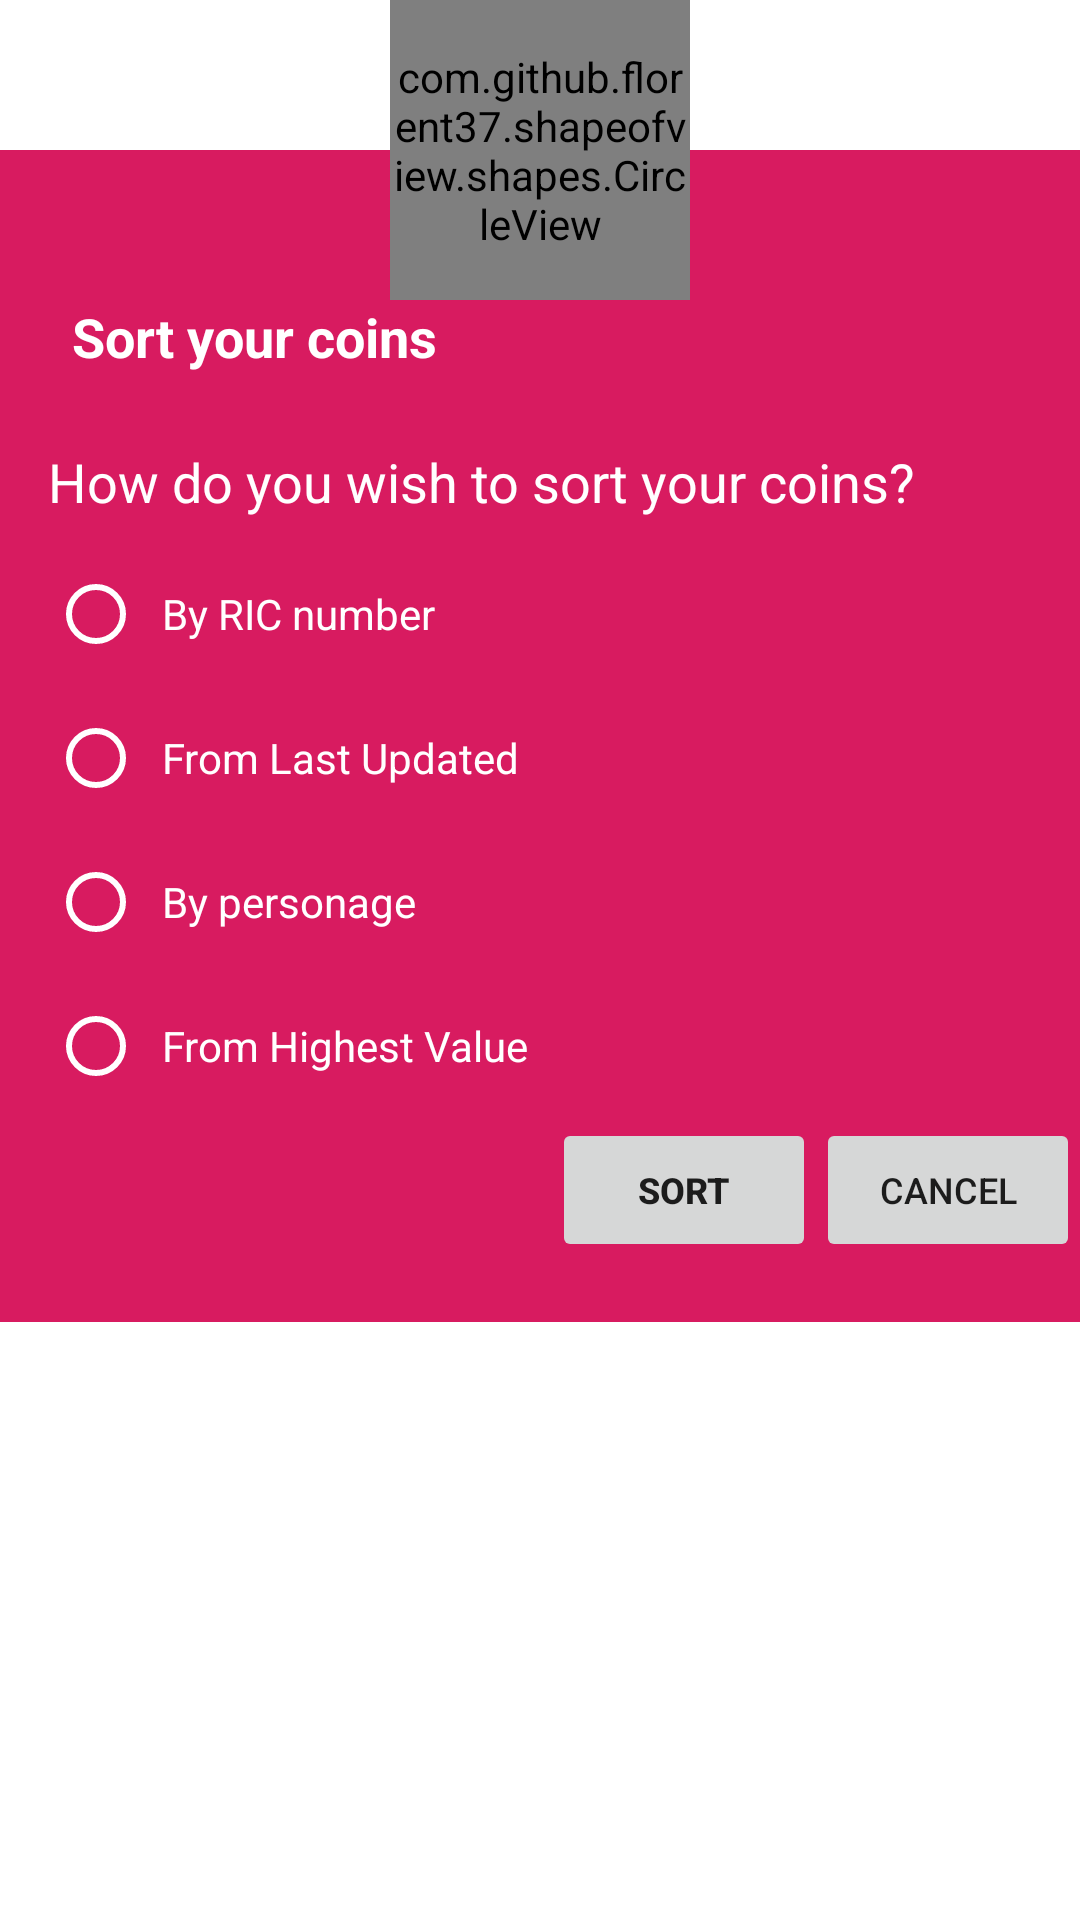

Produce the Android XML layout that renders to this screen, including the resource entries it uses.
<!-- AndroidManifest.xml: application theme AppTheme -->
<!-- res/layout/zzz_dialog_sort_coin.xml -->
<?xml version="1.0" encoding="utf-8"?>
<androidx.constraintlayout.widget.ConstraintLayout
    xmlns:android="http://schemas.android.com/apk/res/android"
    xmlns:app="http://schemas.android.com/apk/res-auto"
    android:layout_width="match_parent"

    android:id="@+id/dLayoutSetColImg"


    android:layout_height="match_parent">

    <LinearLayout
        android:layout_width="match_parent"
        android:layout_height="wrap_content"

        android:layout_marginTop="50dp"

        android:background="@color/colorAccent"

        android:elevation="0dp"
        android:orientation="vertical"
        app:layout_constraintEnd_toEndOf="parent"
        app:layout_constraintStart_toStartOf="parent"
        app:layout_constraintTop_toTopOf="@+id/linearLayout">

        <LinearLayout
            android:layout_width="match_parent"
            android:layout_height="wrap_content"
            android:paddingLeft="16dp"
            android:paddingRight="8dp"

            android:paddingBottom="8dp"
            android:layout_marginTop="50dp"
            android:orientation="horizontal">

            <ImageView
                android:id="@+id/imgIcon"
                android:layout_width="wrap_content"
                android:layout_height="wrap_content"
                android:layout_gravity="center_vertical"

                app:srcCompat="@drawable/sort" />

            <TextView
                android:id="@+id/txtTitle"
                android:layout_width="wrap_content"
                android:layout_height="wrap_content"
                android:paddingLeft="8dp"
                android:elevation="0dp"
                android:text="Sort your coins"
                android:textColor="#FFFFFF"
                android:textSize="18sp"
                android:textStyle="bold"
                />

        </LinearLayout>

        <TextView
            android:id="@+id/txtMsgsci"
            android:layout_width="match_parent"
            android:layout_height="wrap_content"
            android:layout_marginTop="0dp"
            android:textColor="#FFFFFF"

            android:text="How do you wish to sort your coins?"
            android:textSize="18sp"
            android:paddingLeft="16dp"
            android:paddingRight="8dp"
            android:paddingTop="16dp"
            android:paddingBottom="8dp"
            android:elevation="0dp"
            />

        <RadioGroup
            android:layout_width="match_parent"
            android:layout_height="match_parent"

            android:paddingLeft="16dp"
            android:paddingRight="8dp"
            android:textColor="#FFFFFF">

            <RadioButton
                android:id="@+id/rbSortByRIC"
                android:layout_width="wrap_content"
                android:layout_height="wrap_content"
                android:layout_weight="1"
                android:buttonTint="#FFFFFF"
                android:paddingLeft="6dp"
                android:paddingRight="8dp"
                android:text="By RIC number"
                android:textColor="#FFFFFF"
                android:textSize="14sp" />

            <RadioButton
                android:id="@+id/rbSortLastUpdatedCoin"
                android:layout_width="wrap_content"
                android:layout_height="wrap_content"
                android:layout_weight="1"
                android:buttonTint="#FFFFFF"
                android:paddingLeft="6dp"
                android:paddingRight="8dp"
                android:text="From Last Updated"
                android:textColor="#FFFFFF"
                android:textSize="14sp" />

            <RadioButton
                android:id="@+id/rbSortPersonage"
                android:layout_width="wrap_content"
                android:layout_height="wrap_content"
                android:layout_weight="1"
                android:buttonTint="#FFFFFF"
                android:paddingLeft="6dp"
                android:paddingRight="8dp"
                android:text="By personage"
                android:textColor="#FFFFFF"
                android:textSize="14sp" />

            <RadioButton
                android:id="@+id/rbSortMostValuableCoin"
                android:layout_width="wrap_content"
                android:layout_height="wrap_content"
                android:layout_weight="1"
                android:buttonTint="#FFFFFF"
                android:paddingLeft="6dp"
                android:paddingRight="8dp"
                android:text="From Highest Value"
                android:textColor="#FFFFFF"
                android:textSize="14sp" />


        </RadioGroup>

        <LinearLayout
            android:layout_width="match_parent"
            android:layout_height="match_parent"
            android:gravity="right"
            android:paddingBottom="20dp"
            android:orientation="horizontal">

            <Button
                android:id="@+id/btnSortCoins"
                android:layout_width="wrap_content"
                android:layout_height="wrap_content"
                android:outlineProvider="none"
                android:paddingLeft="10dp"
                android:paddingRight="10dp"
                android:text="Sort"
                android:textSize="12sp"
                android:textStyle="bold"
                app:cornerRadius="4dp" />


            <Button
                android:id="@+id/btnCancelCoinSort"
                android:layout_width="wrap_content"
                android:layout_height="wrap_content"
                android:outlineProvider="none"
                android:paddingLeft="0dp"
                android:paddingRight="0dp"
                android:text="Cancel"
                android:textSize="12sp"
                android:textStyle="normal"
                app:iconPadding="0dp" />
        </LinearLayout>
    </LinearLayout>

    <androidx.constraintlayout.widget.ConstraintLayout
        android:id="@+id/linearLayout"
        android:layout_width="match_parent"
        android:layout_height="100dp"

        android:gravity="center"
        android:orientation="vertical"

        app:layout_constraintEnd_toEndOf="parent"
        app:layout_constraintStart_toStartOf="parent"
        app:layout_constraintTop_toTopOf="parent">

        <com.github.florent37.shapeofview.shapes.CircleView
            android:id="@+id/arcView"
            android:layout_width="100dp"
            android:layout_height="match_parent"
            app:layout_constraintEnd_toEndOf="parent"
            app:layout_constraintStart_toStartOf="parent"
            app:layout_constraintTop_toTopOf="parent"
            app:shape_circle_borderColor="@color/colorAccent"
            app:shape_circle_borderWidth="2dp"


            >

            <ImageView
                android:id="@+id/imgCollectionImage"
                android:layout_width="match_parent"
                android:layout_height="match_parent"
                android:elevation="10dp"
                android:scaleType="centerCrop"
                android:src="@drawable/greycrow" />
        </com.github.florent37.shapeofview.shapes.CircleView>
    </androidx.constraintlayout.widget.ConstraintLayout>


</androidx.constraintlayout.widget.ConstraintLayout>
<!-- resources referenced by this layout -->
<resources>
  <color name="colorAccent">#D81B60</color>
  <style name="AppTheme" parent="Theme.MaterialComponents.Light.NoActionBar">
          
          <item name="colorPrimary">@color/colorPrimary</item>
          <item name="colorPrimaryDark">@color/colorPrimaryDark</item>
          <item name="colorAccent">@color/colorAccent</item>
  
          <item name="android:statusBarColor">@color/status_bar_color</item>
          <item name="android:windowLightStatusBar">true</item>
  
      </style>
  <color name="colorPrimary">#CFD8DC</color>
  <color name="colorPrimaryDark">#78909C</color>
  <color name="status_bar_color">#78909C</color>
</resources>
